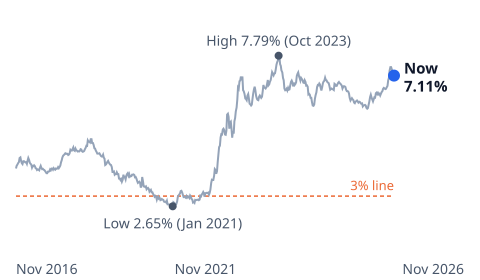

Data behind this chart, as committed beside it:
date, value
2016-11-17, 3.94
2016-11-23, 4.03
2016-12-01, 4.08
2016-12-08, 4.13
2016-12-15, 4.16
2016-12-22, 4.3
2016-12-29, 4.32
2017-01-05, 4.2
2017-01-12, 4.12
2017-01-19, 4.09
2017-01-26, 4.19
2017-02-02, 4.19
2017-02-09, 4.17
2017-02-16, 4.15
2017-02-23, 4.16
2017-03-02, 4.1
2017-03-09, 4.21
2017-03-16, 4.3
2017-03-23, 4.23
2017-03-30, 4.14
2017-04-06, 4.1
2017-04-13, 4.08
2017-04-20, 3.97
2017-04-27, 4.03
2017-05-04, 4.02
2017-05-11, 4.05
2017-05-18, 4.02
2017-05-25, 3.95
2017-06-01, 3.94
2017-06-08, 3.89
2017-06-15, 3.91
2017-06-22, 3.9
2017-06-29, 3.88
2017-07-06, 3.96
2017-07-13, 4.03
2017-07-20, 3.96
2017-07-27, 3.92
2017-08-03, 3.93
2017-08-10, 3.9
2017-08-17, 3.89
2017-08-24, 3.86
2017-08-31, 3.82
2017-09-07, 3.78
2017-09-14, 3.78
2017-09-21, 3.83
2017-09-28, 3.83
2017-10-05, 3.85
2017-10-12, 3.91
2017-10-19, 3.88
2017-10-26, 3.94
2017-11-02, 3.94
2017-11-09, 3.9
2017-11-16, 3.95
2017-11-22, 3.92
2017-11-30, 3.9
2017-12-07, 3.94
2017-12-14, 3.93
2017-12-21, 3.94
2017-12-28, 3.99
2018-01-04, 3.95
... 462 more rows
